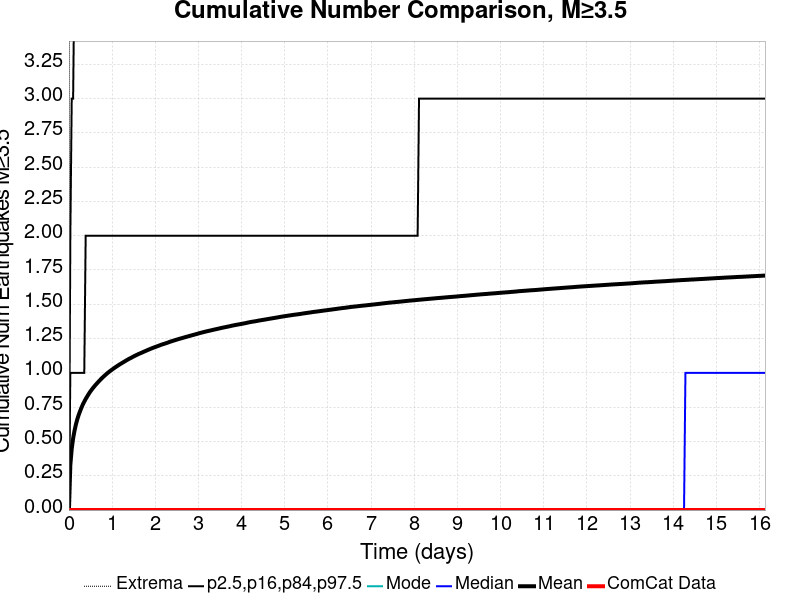

The data file committed next to this chart (first rows):
Time (days), ComCat Data, Simulation Mean, Simulation Median, Simulation Mode, Simulation Minimum, Simulation Maximum, 2.5 %-ile, 16 %-ile, 84 %-ile, 97.5 %-ile
0.0, 0.0, 0.0, 0.0, 0.0, 0.0, 0.0, 0.0, 0.0, 0.0, 0.0
0.03231, 0.0, 0.3286, 0.0, 0.0, 0.0, 75.0, 0.0, 0.0, 1.0, 2.0
0.06463, 0.0, 0.447, 0.0, 0.0, 0.0, 102.0, 0.0, 0.0, 1.0, 3.0
0.09694, 0.0, 0.523, 0.0, 0.0, 0.0, 115.0, 0.0, 0.0, 1.0, 3.0
0.1293, 0.0, 0.5788, 0.0, 0.0, 0.0, 134.0, 0.0, 0.0, 1.0, 4.0
0.1616, 0.0, 0.6242, 0.0, 0.0, 0.0, 140.0, 0.0, 0.0, 1.0, 4.0
0.1939, 0.0, 0.6625, 0.0, 0.0, 0.0, 146.0, 0.0, 0.0, 1.0, 4.0
0.2262, 0.0, 0.6937, 0.0, 0.0, 0.0, 152.0, 0.0, 0.0, 1.0, 4.0
0.2585, 0.0, 0.7212, 0.0, 0.0, 0.0, 154.0, 0.0, 0.0, 1.0, 4.0
0.2908, 0.0, 0.7473, 0.0, 0.0, 0.0, 161.0, 0.0, 0.0, 1.0, 5.0
0.3231, 0.0, 0.7706, 0.0, 0.0, 0.0, 166.0, 0.0, 0.0, 1.0, 5.0
0.3555, 0.0, 0.7907, 0.0, 0.0, 0.0, 169.0, 0.0, 0.0, 1.0, 5.0
0.3878, 0.0, 0.8097, 0.0, 0.0, 0.0, 170.0, 0.0, 0.0, 2.0, 5.0
0.4201, 0.0, 0.8268, 0.0, 0.0, 0.0, 173.0, 0.0, 0.0, 2.0, 5.0
0.4524, 0.0, 0.8435, 0.0, 0.0, 0.0, 179.0, 0.0, 0.0, 2.0, 5.0
0.4847, 0.0, 0.8595, 0.0, 0.0, 0.0, 183.0, 0.0, 0.0, 2.0, 5.0
0.517, 0.0, 0.8734, 0.0, 0.0, 0.0, 186.0, 0.0, 0.0, 2.0, 5.0
0.5493, 0.0, 0.8868, 0.0, 0.0, 0.0, 189.0, 0.0, 0.0, 2.0, 5.0
0.5817, 0.0, 0.8993, 0.0, 0.0, 0.0, 197.0, 0.0, 0.0, 2.0, 5.0
0.614, 0.0, 0.9113, 0.0, 0.0, 0.0, 201.0, 0.0, 0.0, 2.0, 5.0
0.6463, 0.0, 0.9227, 0.0, 0.0, 0.0, 204.0, 0.0, 0.0, 2.0, 5.0
0.6786, 0.0, 0.9336, 0.0, 0.0, 0.0, 206.0, 0.0, 0.0, 2.0, 6.0
0.7109, 0.0, 0.9447, 0.0, 0.0, 0.0, 208.0, 0.0, 0.0, 2.0, 6.0
0.7432, 0.0, 0.9552, 0.0, 0.0, 0.0, 215.0, 0.0, 0.0, 2.0, 6.0
0.7755, 0.0, 0.9653, 0.0, 0.0, 0.0, 217.0, 0.0, 0.0, 2.0, 6.0
0.8079, 0.0, 0.9748, 0.0, 0.0, 0.0, 218.0, 0.0, 0.0, 2.0, 6.0
0.8402, 0.0, 0.9839, 0.0, 0.0, 0.0, 220.0, 0.0, 0.0, 2.0, 6.0
0.8725, 0.0, 0.993, 0.0, 0.0, 0.0, 222.0, 0.0, 0.0, 2.0, 6.0
0.9048, 0.0, 1.002, 0.0, 0.0, 0.0, 226.0, 0.0, 0.0, 2.0, 6.0
0.9371, 0.0, 1.009, 0.0, 0.0, 0.0, 229.0, 0.0, 0.0, 2.0, 6.0
0.9694, 0.0, 1.017, 0.0, 0.0, 0.0, 231.0, 0.0, 0.0, 2.0, 6.0
1.002, 0.0, 1.025, 0.0, 0.0, 0.0, 231.0, 0.0, 0.0, 2.0, 6.0
1.034, 0.0, 1.032, 0.0, 0.0, 0.0, 232.0, 0.0, 0.0, 2.0, 6.0
1.066, 0.0, 1.039, 0.0, 0.0, 0.0, 233.0, 0.0, 0.0, 2.0, 6.0
1.099, 0.0, 1.046, 0.0, 0.0, 0.0, 234.0, 0.0, 0.0, 2.0, 6.0
1.131, 0.0, 1.053, 0.0, 0.0, 0.0, 235.0, 0.0, 0.0, 2.0, 6.0
1.163, 0.0, 1.06, 0.0, 0.0, 0.0, 238.0, 0.0, 0.0, 2.0, 6.0
1.196, 0.0, 1.066, 0.0, 0.0, 0.0, 241.0, 0.0, 0.0, 2.0, 6.0
1.228, 0.0, 1.072, 0.0, 0.0, 0.0, 243.0, 0.0, 0.0, 2.0, 6.0
1.26, 0.0, 1.078, 0.0, 0.0, 0.0, 243.0, 0.0, 0.0, 2.0, 6.0
1.293, 0.0, 1.084, 0.0, 0.0, 0.0, 243.0, 0.0, 0.0, 2.0, 6.0
1.325, 0.0, 1.09, 0.0, 0.0, 0.0, 245.0, 0.0, 0.0, 2.0, 6.0
1.357, 0.0, 1.096, 0.0, 0.0, 0.0, 249.0, 0.0, 0.0, 2.0, 6.0
1.39, 0.0, 1.102, 0.0, 0.0, 0.0, 252.0, 0.0, 0.0, 2.0, 6.0
1.422, 0.0, 1.107, 0.0, 0.0, 0.0, 252.0, 0.0, 0.0, 2.0, 6.0
1.454, 0.0, 1.112, 0.0, 0.0, 0.0, 254.0, 0.0, 0.0, 2.0, 6.0
1.486, 0.0, 1.118, 0.0, 0.0, 0.0, 255.0, 0.0, 0.0, 2.0, 6.0
1.519, 0.0, 1.123, 0.0, 0.0, 0.0, 256.0, 0.0, 0.0, 2.0, 7.0
1.551, 0.0, 1.128, 0.0, 0.0, 0.0, 259.0, 0.0, 0.0, 2.0, 7.0
1.583, 0.0, 1.133, 0.0, 0.0, 0.0, 260.0, 0.0, 0.0, 2.0, 7.0
1.616, 0.0, 1.138, 0.0, 0.0, 0.0, 273.0, 0.0, 0.0, 2.0, 7.0
1.648, 0.0, 1.142, 0.0, 0.0, 0.0, 279.0, 0.0, 0.0, 2.0, 7.0
1.68, 0.0, 1.147, 0.0, 0.0, 0.0, 281.0, 0.0, 0.0, 2.0, 7.0
1.713, 0.0, 1.151, 0.0, 0.0, 0.0, 282.0, 0.0, 0.0, 2.0, 7.0
1.745, 0.0, 1.156, 0.0, 0.0, 0.0, 286.0, 0.0, 0.0, 2.0, 7.0
1.777, 0.0, 1.16, 0.0, 0.0, 0.0, 288.0, 0.0, 0.0, 2.0, 7.0
1.81, 0.0, 1.165, 0.0, 0.0, 0.0, 288.0, 0.0, 0.0, 2.0, 7.0
1.842, 0.0, 1.169, 0.0, 0.0, 0.0, 291.0, 0.0, 0.0, 2.0, 7.0
1.874, 0.0, 1.173, 0.0, 0.0, 0.0, 291.0, 0.0, 0.0, 2.0, 7.0
1.907, 0.0, 1.178, 0.0, 0.0, 0.0, 294.0, 0.0, 0.0, 2.0, 7.0
... 440 more rows
